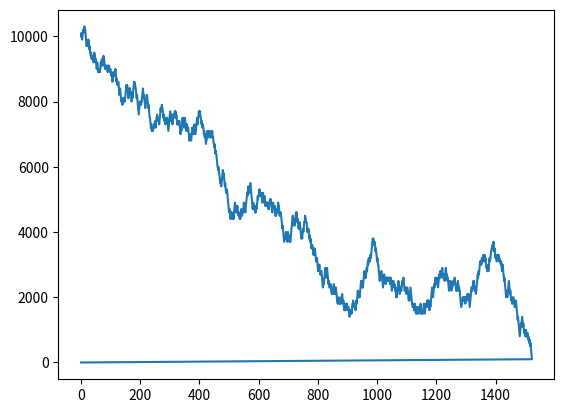

The matplotlib source for this figure:
"""
ベッティングシステムを調査するための簡易シミュレータ
任意の勝率、敗北率、引き分け率を設定しゲームを繰り返すことでベッティングシステムの優劣について検証する。
"""


import random
import numpy as np
import matplotlib.pyplot as plt


def main():
    # 勝ち、負け、引き分けの数をそれぞれ指定する
    winper = 44
    loseper = 48
    drawper = 8

    totalwin = 0
    totallose = 0
    totaldraw = 0

    # 初期で持っている金額
    money = 10000
    # 基礎となるベット数(1ユニットの額)を指定
    basebet =100

    # ゲームを行う回数を指定
    game_num = 5000

    # グラフへの出力
    left = np.zeros(game_num)
    height = np.zeros(game_num)

    for i in range(game_num):
        left[i] = i
        height[i] = money
        betmoney = betting(basebet)
        money -= betmoney
        game_result = random_response(winper, loseper, drawper)

        if game_result==1:
            totalwin += 1
        elif game_result==-1:
            totallose += 1
        else:
            totaldraw += 1

        money += money_manager(game_result, betmoney)
        if money <= 0:
            break

    print("win : " + str(totalwin) + "\nlose : " + str(totallose) + "\ndraw : "
          + str(totaldraw) + "\nmoney : " + str(money))
    plt.plot(left, height)
    plt.show()


# ベットする金額を決める関数

def betting(basebet):
    return basebet


# ランダムな結果を返す出漁
# 引数：winper = その時の勝率, loseper = その時の敗北率, drawper = その時の引き分け率
# 返り値: 1 = 勝ち, -1 = 負け, 0 = 引き分け

def random_response(winper, loseper, drawper):
    # すべての確率の合計
    prob_sum = winper + loseper + drawper
    # ランダムな数字を生成
    random_num = random.random()

    # 勝ちと負けの境界を定義
    win_border = winper / prob_sum
    lose_border = (winper + loseper) / prob_sum

    if random_num < win_border:
        return 1
    elif win_border < random_num < lose_border:
        return -1
    else:
        return 0


# 引数:gameresult = 勝敗, betmoney = 賭け金
# 返り値:勝敗に応じた利得

def money_manager(game_result, betmoney):
    if 1 == game_result:
        return betmoney * 2
    elif -1 == game_result:
        return 0
    else:
        return betmoney

if __name__ == "__main__":
    main()
